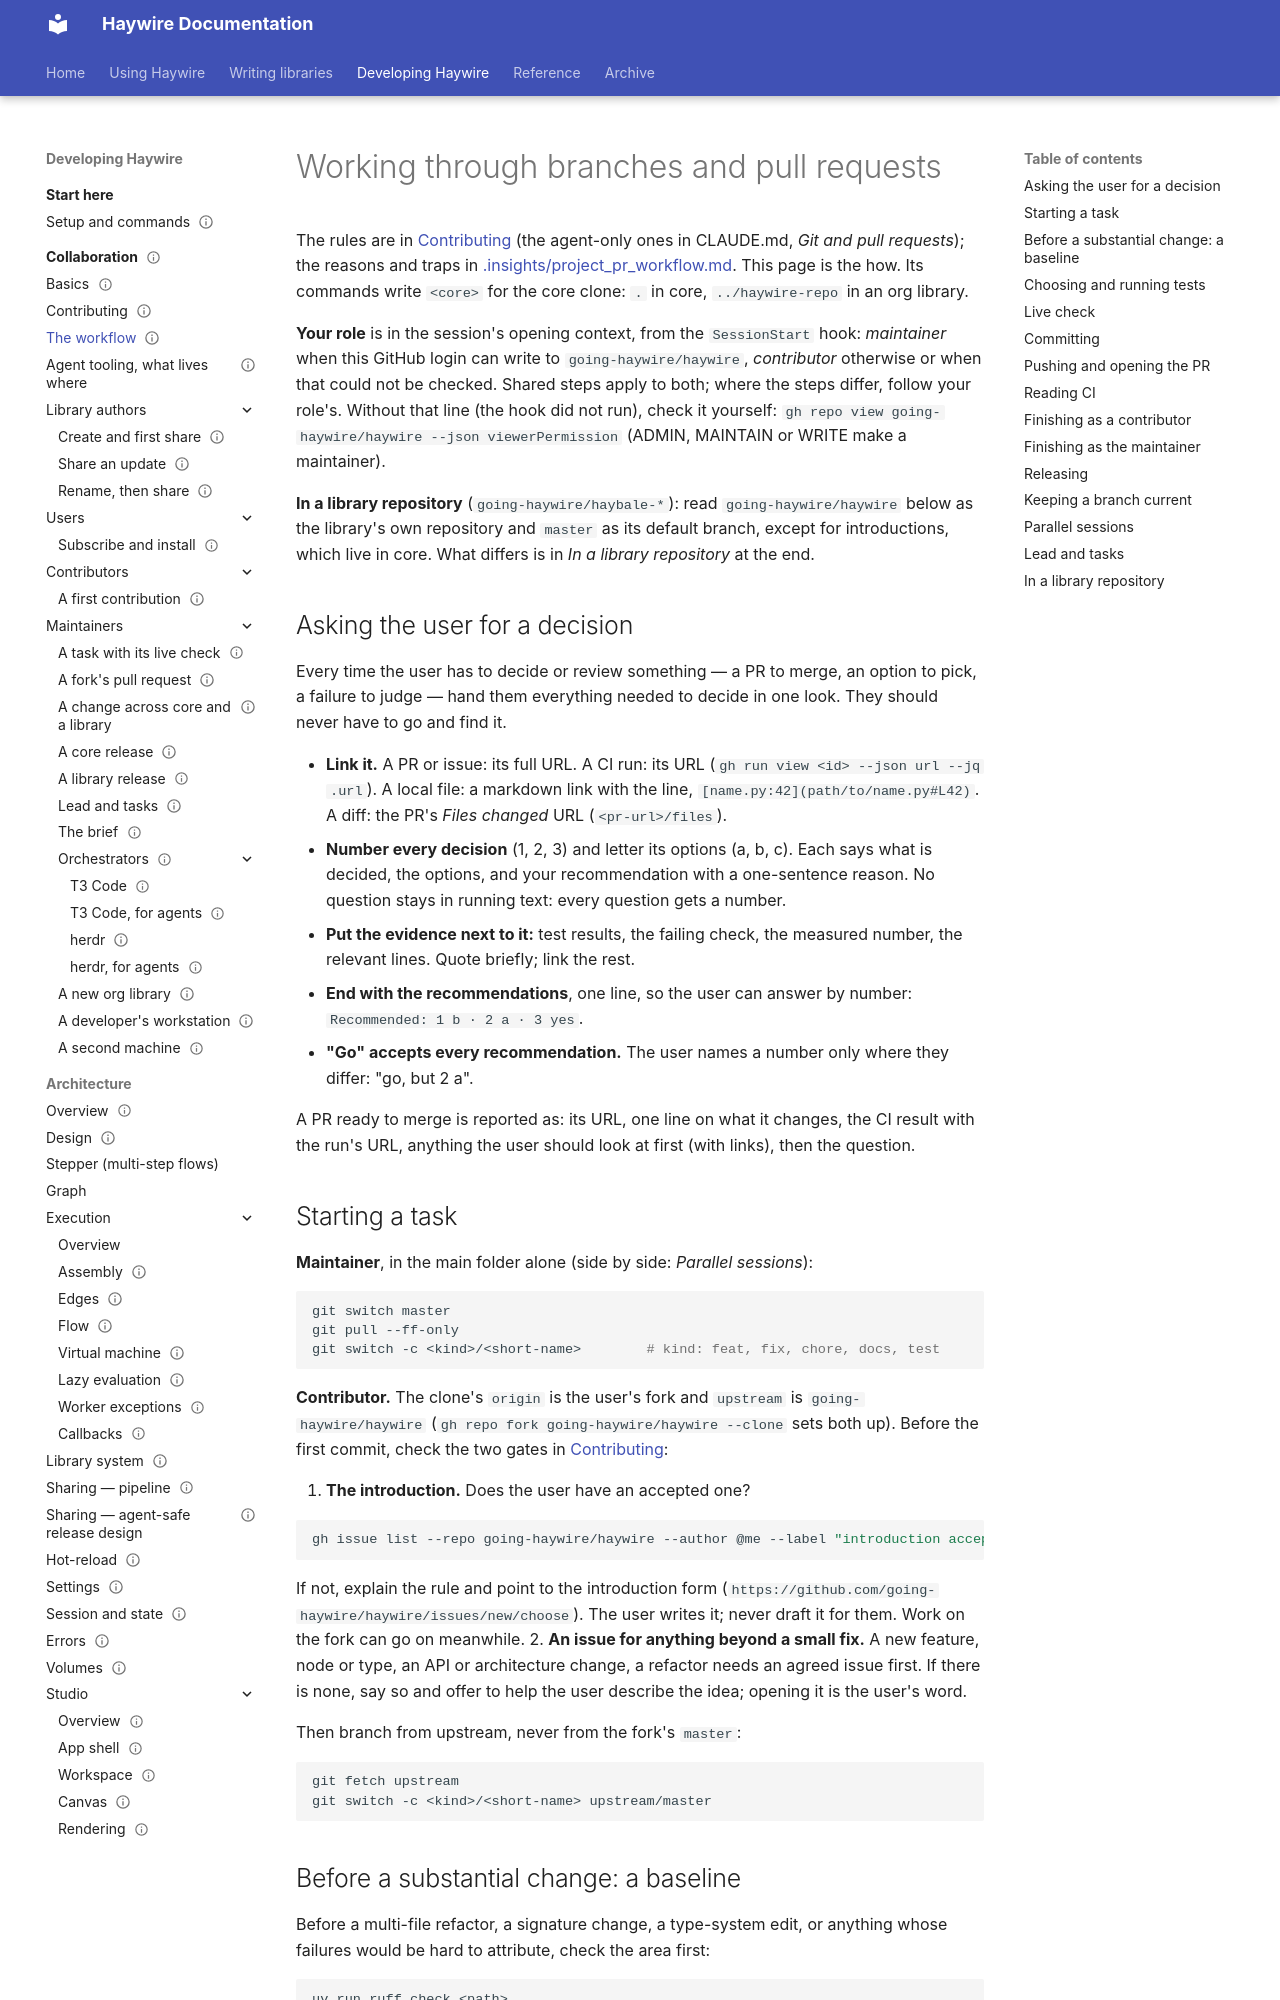

repository: going-haywire/haywire · page: docs/collaboration/workflow/index.html · generator: mkdocs

---
serve: developer
status: current
doc_template: guide
scope: Read before the first branch, commit, push or gh pr command of a task in an org repository — branches, pull requests, CI, live check, merge, finish, releases, parallel sessions, lead and tasks
see-also:
  - basics.md
  - second-machine.md
  - orchestrators/index.md
---

# Working through branches and pull requests

The rules are in [Contributing](contributing.md) (the agent-only ones in CLAUDE.md,
*Git and pull requests*); the reasons and traps in
[.insights/project_pr_workflow.md](https://github.com/going-haywire/haywire/blob/master/.insights/project_pr_workflow.md). This page
is the how. Its commands write `<core>` for the core clone: `.` in core, `../haywire-repo` in an
org library.

**Your role** is in the session's opening context, from the `SessionStart` hook: *maintainer*
when this GitHub login can write to `going-haywire/haywire`, *contributor* otherwise or when
that could not be checked. Shared steps apply to both; where the steps differ, follow your
role's. Without that line (the hook did not run), check it yourself:
`gh repo view going-haywire/haywire --json viewerPermission` (ADMIN, MAINTAIN or WRITE make a
maintainer).

**In a library repository** (`going-haywire/haybale-*`): read `going-haywire/haywire` below as the library's own repository and
`master` as its default branch, except for introductions, which live in core. What differs
is in *In a library repository* at the end.

## Asking the user for a decision

Every time the user has to decide or review something — a PR to merge, an option to
pick, a failure to judge — hand them everything needed to decide in one look. They
should never have to go and find it.

- **Link it.** A PR or issue: its full URL. A CI run: its URL
  (`gh run view <id> --json url --jq .url`). A local file: a markdown link with the line,
  `[name.py:42](path/to/name.py#L42)`. A diff: the PR's *Files changed* URL
  (`<pr-url>/files`).
- **Number every decision** (1, 2, 3) and letter its options (a, b, c). Each says what
  is decided, the options, and your recommendation with a one-sentence reason. No
  question stays in running text: every question gets a number.
- **Put the evidence next to it:** test results, the failing check, the measured
  number, the relevant lines. Quote briefly; link the rest.
- **End with the recommendations**, one line, so the user can answer by number:
  `Recommended: 1 b · 2 a · 3 yes`.
- **"Go" accepts every recommendation.** The user names a number only where they
  differ: "go, but 2 a".

A PR ready to merge is reported as: its URL, one line on what it changes, the CI result
with the run's URL, anything the user should look at first (with links), then the
question.

## Starting a task

**Maintainer**, in the main folder alone (side by side: *Parallel sessions*):

```sh
git switch master
git pull --ff-only
git switch -c <kind>/<short-name>        # kind: feat, fix, chore, docs, test
```

**Contributor.** The clone's `origin` is the user's fork and `upstream` is
`going-haywire/haywire` (`gh repo fork going-haywire/haywire --clone` sets both up). Before
the first commit, check the two gates in [Contributing](contributing.md):

1. **The introduction.** Does the user have an accepted one?

   ```sh
   gh issue list --repo going-haywire/haywire --author @me --label "introduction accepted" --state all
   ```

   If not, explain the rule and point to the introduction form
   (`https://github.com/going-haywire/haywire/issues/new/choose`). The user writes it; never
   draft it for them. Work on the fork can go on meanwhile.
2. **An issue for anything beyond a small fix.** A new feature, node or type, an API or
   architecture change, a refactor needs an agreed issue first. If there is none, say so
   and offer to help the user describe the idea; opening it is the user's word.

Then branch from upstream, never from the fork's `master`:

```sh
git fetch upstream
git switch -c <kind>/<short-name> upstream/master
```

## Before a substantial change: a baseline

Before a multi-file refactor, a signature change, a type-system edit, or anything whose
failures would be hard to attribute, check the area first:

```sh
uv run ruff check <path>
uv run mypy <path>
```

The code base has no errors; if it does, start an error-fixing session with the user
before the change. After the edit, run the same commands: anything new is yours.
